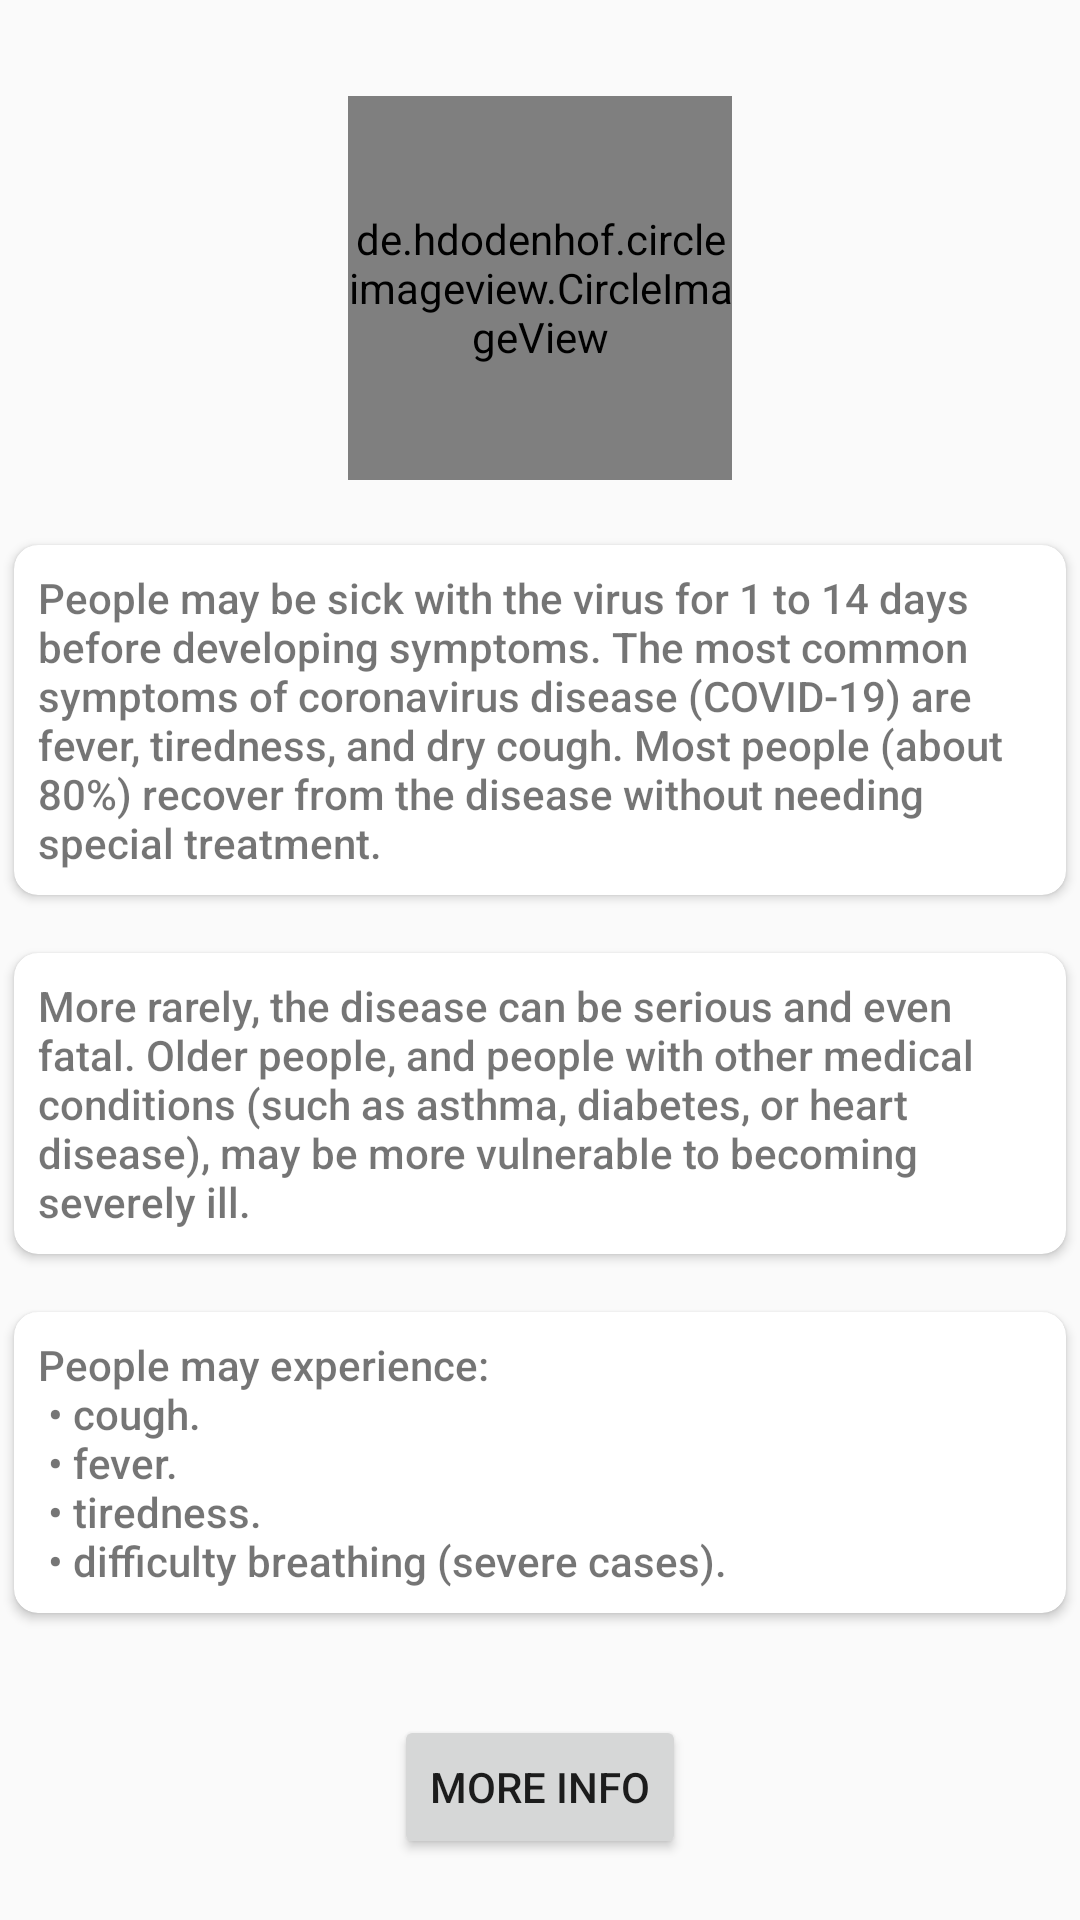

Layout XML and referenced resources for this Android screen:
<!-- AndroidManifest.xml: application theme AppTheme -->
<!-- res/layout/fragment_symptoms.xml -->
<?xml version="1.0" encoding="utf-8"?>
<androidx.constraintlayout.widget.ConstraintLayout xmlns:android="http://schemas.android.com/apk/res/android"
    xmlns:app="http://schemas.android.com/apk/res-auto"
    xmlns:tools="http://schemas.android.com/tools"
    android:layout_width="match_parent"
    android:layout_height="match_parent"
    android:layout_marginStart="16dp"
    android:layout_marginTop="?attr/actionBarSize"
    android:layout_marginEnd="16dp"
    android:elevation="64dp"
    app:cardCornerRadius="32dp"
    app:cardPreventCornerOverlap="true"
    app:cardUseCompatPadding="true"
    app:contentPadding="8dp"
    tools:context=".view.fragments.SymptomsFragment">

    <de.hdodenhof.circleimageview.CircleImageView
        android:id="@+id/circleImageView"
        android:layout_width="128dp"
        android:layout_height="128dp"
        android:layout_marginTop="32dp"
        android:src="@drawable/ic_symptoms"
        app:layout_constraintEnd_toEndOf="parent"
        app:layout_constraintHorizontal_bias="0.5"
        app:layout_constraintStart_toStartOf="parent"
        app:layout_constraintTop_toTopOf="parent" />

    <Button
        android:id="@+id/button2"
        android:layout_width="wrap_content"
        android:layout_height="wrap_content"
        android:layout_marginTop="24dp"
        android:layout_marginBottom="16dp"
        android:text="@string/more_info"
        app:layout_constraintBottom_toBottomOf="parent"
        app:layout_constraintEnd_toEndOf="parent"
        app:layout_constraintStart_toStartOf="parent"
        app:layout_constraintTop_toBottomOf="@+id/cardView2" />

    <androidx.cardview.widget.CardView
        android:id="@+id/cardView"
        android:layout_width="match_parent"
        android:layout_height="wrap_content"
        android:layout_marginTop="16dp"
        app:cardCornerRadius="8dp"
        app:cardPreventCornerOverlap="true"
        app:cardUseCompatPadding="true"
        app:contentPadding="8dp"
        app:layout_constraintEnd_toEndOf="parent"
        app:layout_constraintHorizontal_bias="0.0"
        app:layout_constraintStart_toStartOf="parent"
        app:layout_constraintTop_toBottomOf="@+id/circleImageView">

        <TextView
            android:id="@+id/textView3"
            android:layout_width="match_parent"
            android:layout_height="wrap_content"
            android:fontFamily="sans-serif-medium"
            android:text="@string/symptoms_body1"
            android:textSize="14sp"
            app:layout_constraintEnd_toEndOf="parent"
            app:layout_constraintHorizontal_bias="0.0"
            app:layout_constraintStart_toStartOf="parent"
            tools:layout_editor_absoluteY="220dp" />
    </androidx.cardview.widget.CardView>

    <androidx.cardview.widget.CardView
        android:id="@+id/cardView3"
        android:layout_width="match_parent"
        android:layout_height="wrap_content"
        android:layout_marginTop="8dp"
        app:cardCornerRadius="8dp"
        app:cardPreventCornerOverlap="true"
        app:cardUseCompatPadding="true"
        app:contentPadding="8dp"
        app:layout_constraintEnd_toEndOf="parent"
        app:layout_constraintHorizontal_bias="0.0"
        app:layout_constraintStart_toStartOf="parent"
        app:layout_constraintTop_toBottomOf="@+id/cardView">

        <TextView
            android:id="@+id/textView4"
            android:layout_width="match_parent"
            android:layout_height="wrap_content"
            android:fontFamily="sans-serif-medium"
            android:text="@string/symptoms_body2"
            android:textSize="14sp"
            app:layout_constraintEnd_toEndOf="parent"
            app:layout_constraintStart_toStartOf="parent"
            app:layout_constraintTop_toBottomOf="@+id/textView3" />

    </androidx.cardview.widget.CardView>

    <androidx.cardview.widget.CardView
        android:id="@+id/cardView2"
        android:layout_width="match_parent"
        android:layout_height="wrap_content"
        android:layout_marginTop="8dp"
        app:cardCornerRadius="8dp"
        app:cardPreventCornerOverlap="true"
        app:cardUseCompatPadding="true"
        app:contentPadding="8dp"
        app:layout_constraintEnd_toEndOf="parent"
        app:layout_constraintHorizontal_bias="0.0"
        app:layout_constraintStart_toStartOf="parent"
        app:layout_constraintTop_toBottomOf="@+id/cardView3">

        <TextView
            android:id="@+id/textView5"
            android:layout_width="match_parent"
            android:layout_height="wrap_content"
            android:fontFamily="sans-serif-medium"
            android:text="@string/symptoms_body3"
            android:textSize="14sp"
            app:layout_constraintEnd_toEndOf="parent"
            app:layout_constraintHorizontal_bias="0.0"
            app:layout_constraintStart_toStartOf="parent"
            tools:layout_editor_absoluteY="459dp" />
    </androidx.cardview.widget.CardView>

</androidx.constraintlayout.widget.ConstraintLayout>
<!-- resources referenced by this layout -->
<resources>
  <!-- drawable ic_symptoms: vector/xml drawable (drawable, 5748 chars, omitted) -->
  <string name="more_info">More Info</string>
  <string name="symptoms_body1">People may be sick with the virus for 1 to 14 days before developing symptoms.
          The most common symptoms of coronavirus disease (COVID-19) are fever, tiredness, and dry cough.
          Most people (about 80%) recover from the disease without needing special treatment.</string>
  <string name="symptoms_body2">More rarely, the disease can be serious and even fatal.
          Older people, and people with other medical conditions (such as asthma, diabetes,
          or heart disease), may be more vulnerable to becoming severely ill.</string>
  <string name="symptoms_body3">People may experience:\n
                                  \u2022 cough.\n
                                  \u2022 fever.\n
                                  \u2022 tiredness.\n
                                  \u2022 difficulty breathing (severe cases).</string>
  <style name="AppTheme" parent="Theme.AppCompat.Light.NoActionBar">
          
          <item name="colorPrimary">@color/colorPrimary</item>
          <item name="colorPrimaryDark">@color/colorPrimaryDark</item>
          <item name="colorAccent">@color/colorAccent</item>
      </style>
  <color name="colorPrimary">@color/new_cases_color</color>
  <color name="colorPrimaryDark">#3700B3</color>
  <color name="colorAccent">#03DAC5</color>
  <color name="new_cases_color">#3F51B5</color>
</resources>
